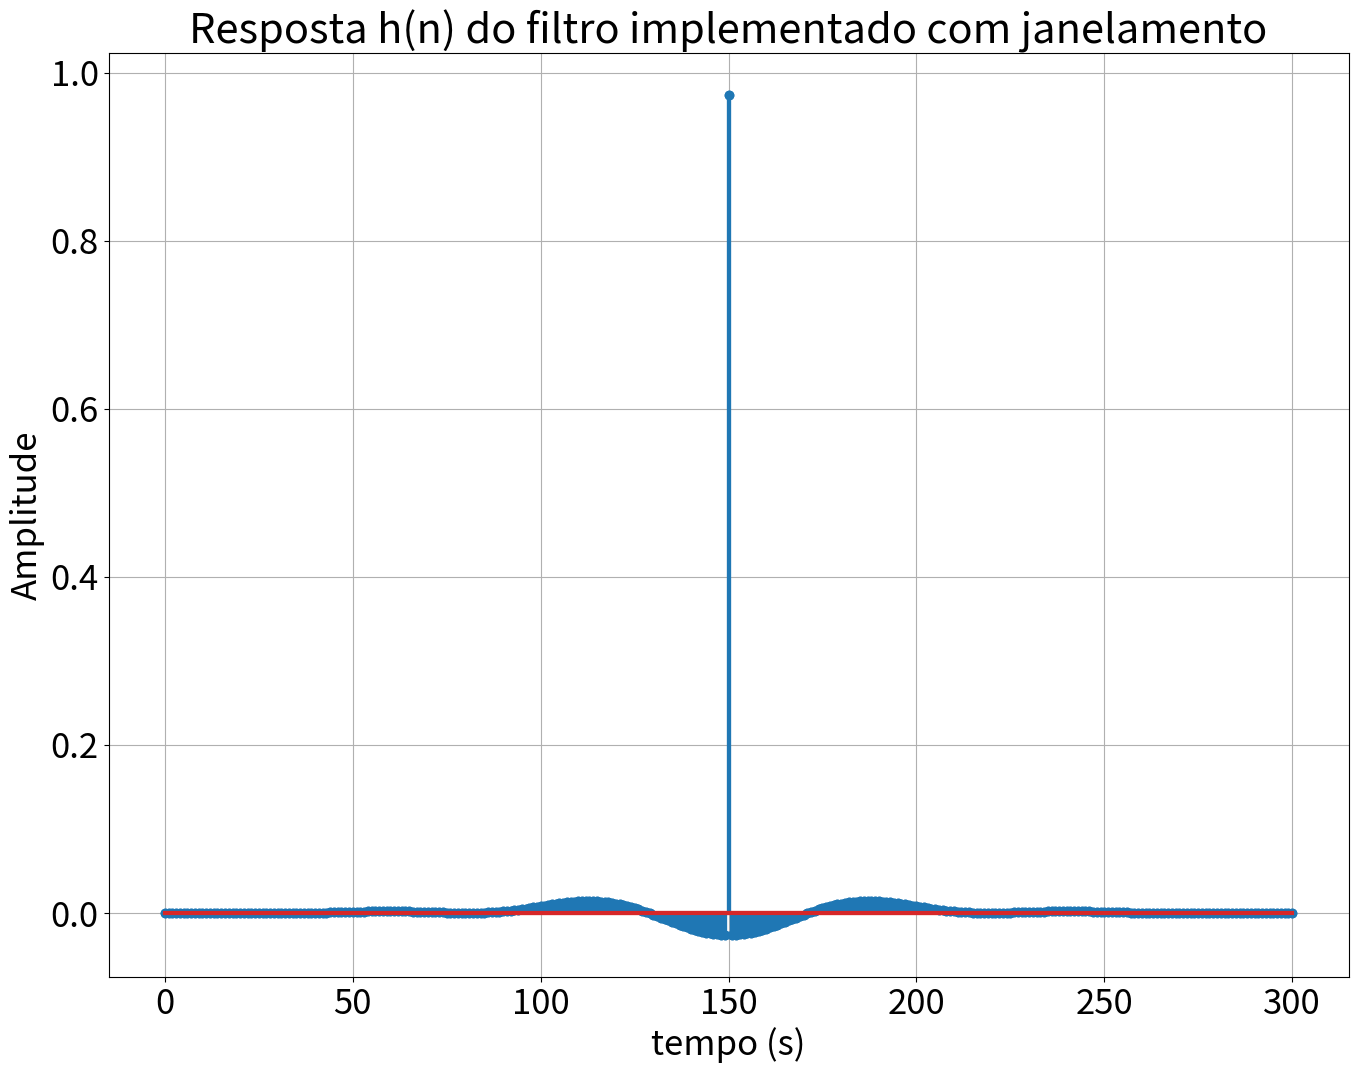
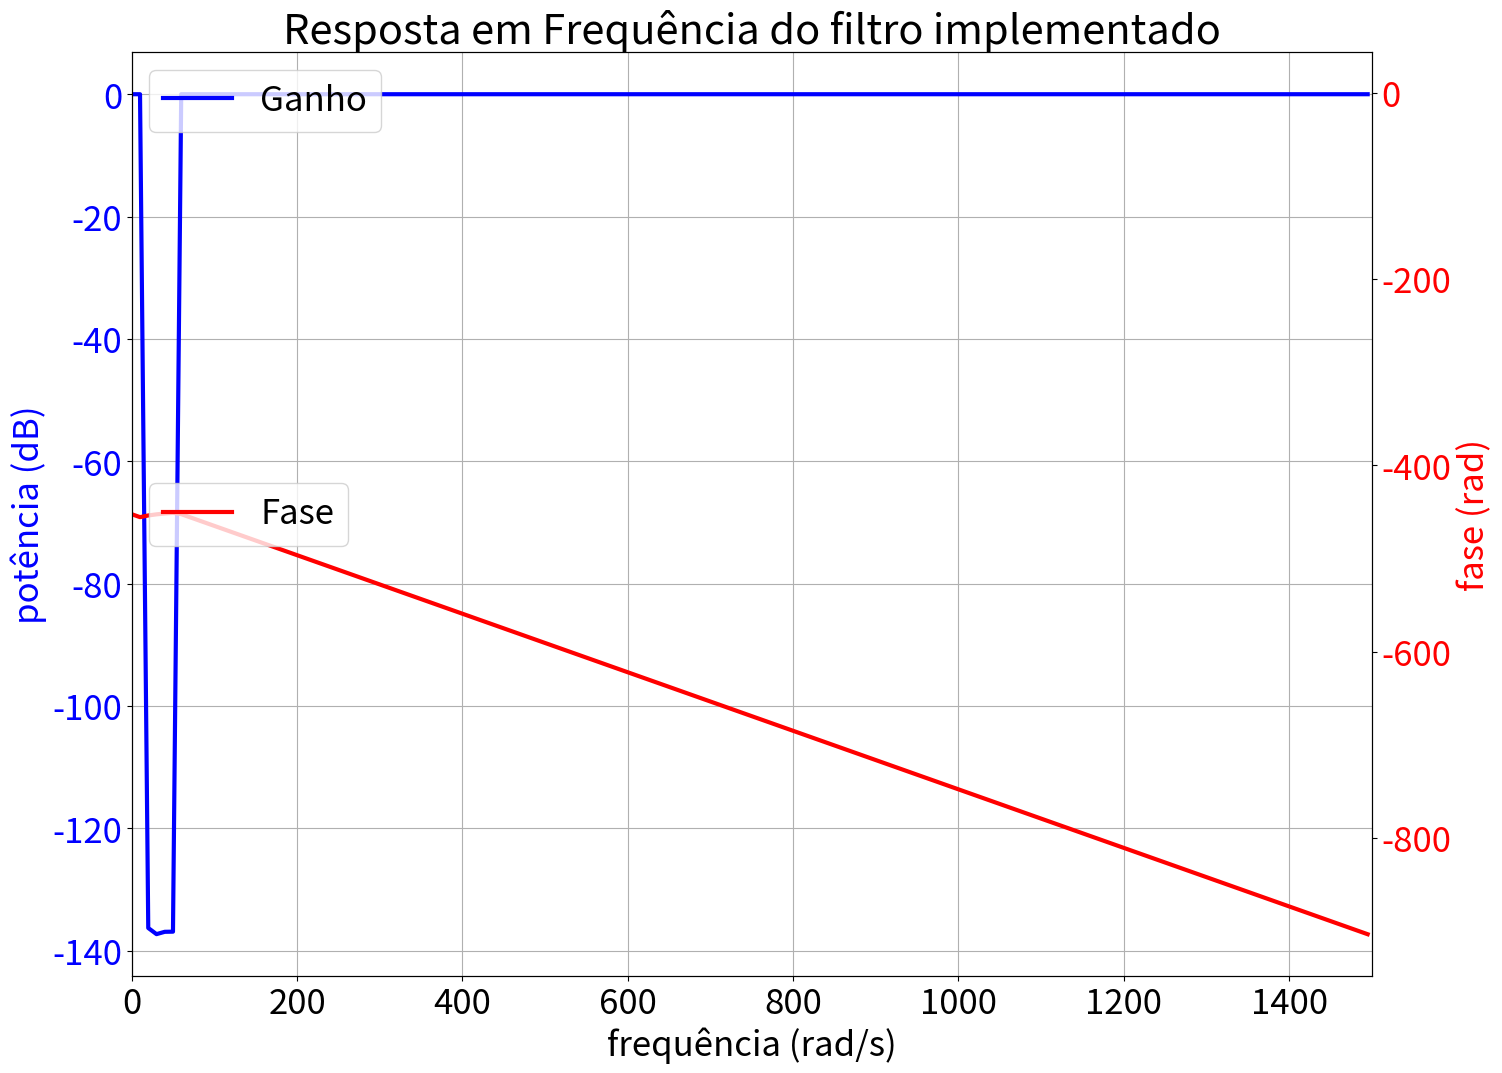
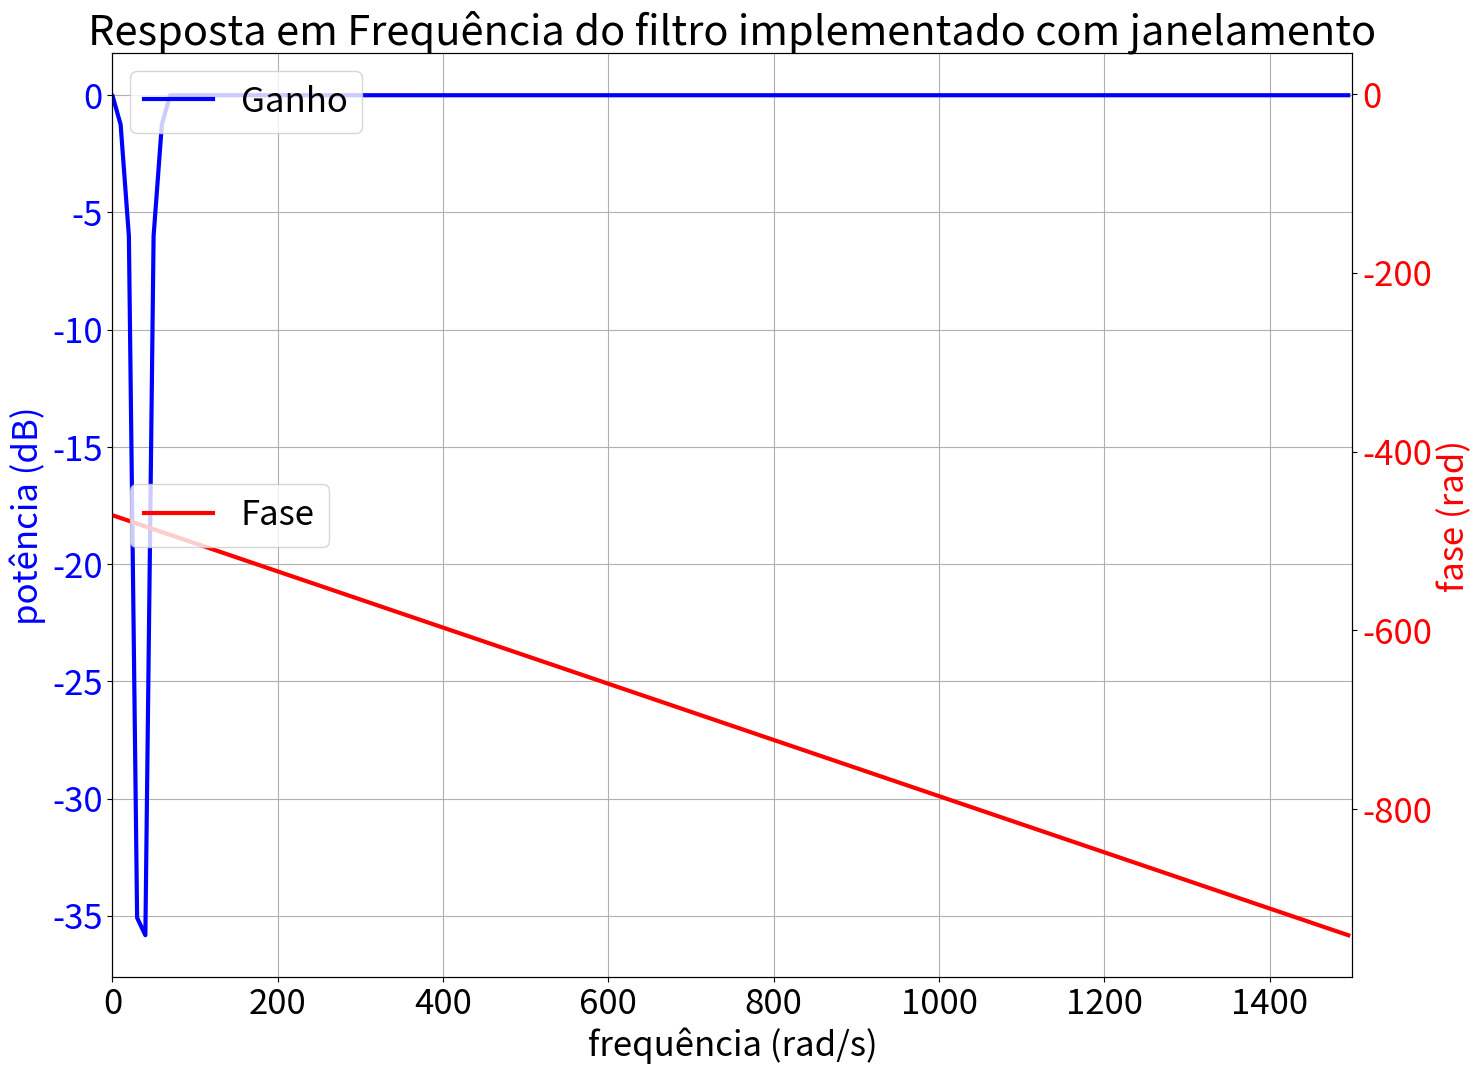

Write the Python code that produced these figures, in order.
#%%
import numpy as np
import matplotlib.pyplot as plt
from numpy import ones,zeros, pi
# %%
plt.rcParams['lines.linewidth'] = 3
plt.rcParams['font.size'] = 25
plt.rcParams['figure.figsize'] = [16,12]
#%%

M = 300
N = M + 1

wc1 = 20
wc2 = 55
ws = 3000

kp = int(N*wc1/ws)
kr = int(N*wc2/ws)+1

#%%
A = ones(N)
A[kp:kr] = zeros(kr-kp)
A[-kr:-kp] = zeros(kr-kp)
k = np.arange(1,int(M/2)+1)
h = np.zeros(N)
# %%
for n in range(N):
    aux = (-1)**k * A[k] * np.cos((k*pi*(1+2*n))/N)
    h[n] = A[0] + 2*np.sum(aux)
h = h/N
h_janelado = h*np.hanning(N)
# %%
time = np.arange(N)
plt.stem(time,h_janelado)
plt.grid(True)
plt.title('Resposta h(n) do filtro implementado')
plt.xlabel('tempo (s)')
plt.ylabel('Amplitude')
#%%
plt.stem(time,h_janelado)
plt.grid(True)
plt.title('Resposta h(n) do filtro implementado com janelamento')
plt.xlabel('tempo (s)')
plt.ylabel('Amplitude')
# %%

H = np.fft.fftshift(np.fft.fft(h,))
H_janelado = np.fft.fftshift(np.fft.fft(h_janelado,))


mod_H = np.abs(H)
phase_H = np.arctan2(np.imag(H),np.real(H))
phase_H = np.unwrap(phase_H)

mod_H_janelado = np.abs(H_janelado)
phase_H_janelado = np.arctan2(np.imag(H_janelado),np.real(H_janelado))
phase_H_janelado = np.unwrap(phase_H_janelado)

freq = np.fft.fftshift(np.fft.fftfreq(N))
# %%
fig, ax1 = plt.subplots()
ax1.set_xlabel('frequência (rad/s)')
ax1.set_ylabel('potência (dB)',color = 'blue')
ax1.plot(freq*ws,10*np.log10(mod_H),color = 'blue',label='Ganho')
#plt.legend(['Ganho'])
ax1.tick_params(axis='y', labelcolor='blue')
ax1.grid(True)
ax2 = ax1.twinx()
ax2.set_ylabel('fase (rad)',color = 'red')
ax2.plot(freq*ws, phase_H, color='red',label='Fase')
ax2.tick_params(axis='y', labelcolor='red')
plt.xlim([0,1500])
plt.title('Resposta em Frequência do filtro implementado')
ax1.legend(loc='upper left')
ax2.legend(loc='center left')

# %%
fig, ax1 = plt.subplots()
ax1.set_xlabel('frequência (rad/s)')
ax1.set_ylabel('potência (dB)',color = 'blue')
ax1.plot(freq*ws,10*np.log10(mod_H_janelado),color = 'blue',label='Ganho')
#plt.legend(['Ganho'])
ax1.tick_params(axis='y', labelcolor='blue')
ax1.grid(True)
ax2 = ax1.twinx()
ax2.set_ylabel('fase (rad)',color = 'red')
ax2.plot(freq*ws, phase_H_janelado, color='red',label='Fase')
ax2.tick_params(axis='y', labelcolor='red')
plt.xlim([0,1500])
plt.title('Resposta em Frequência do filtro implementado com janelamento')
ax1.legend(loc='upper left')
ax2.legend(loc='center left')
# %%
